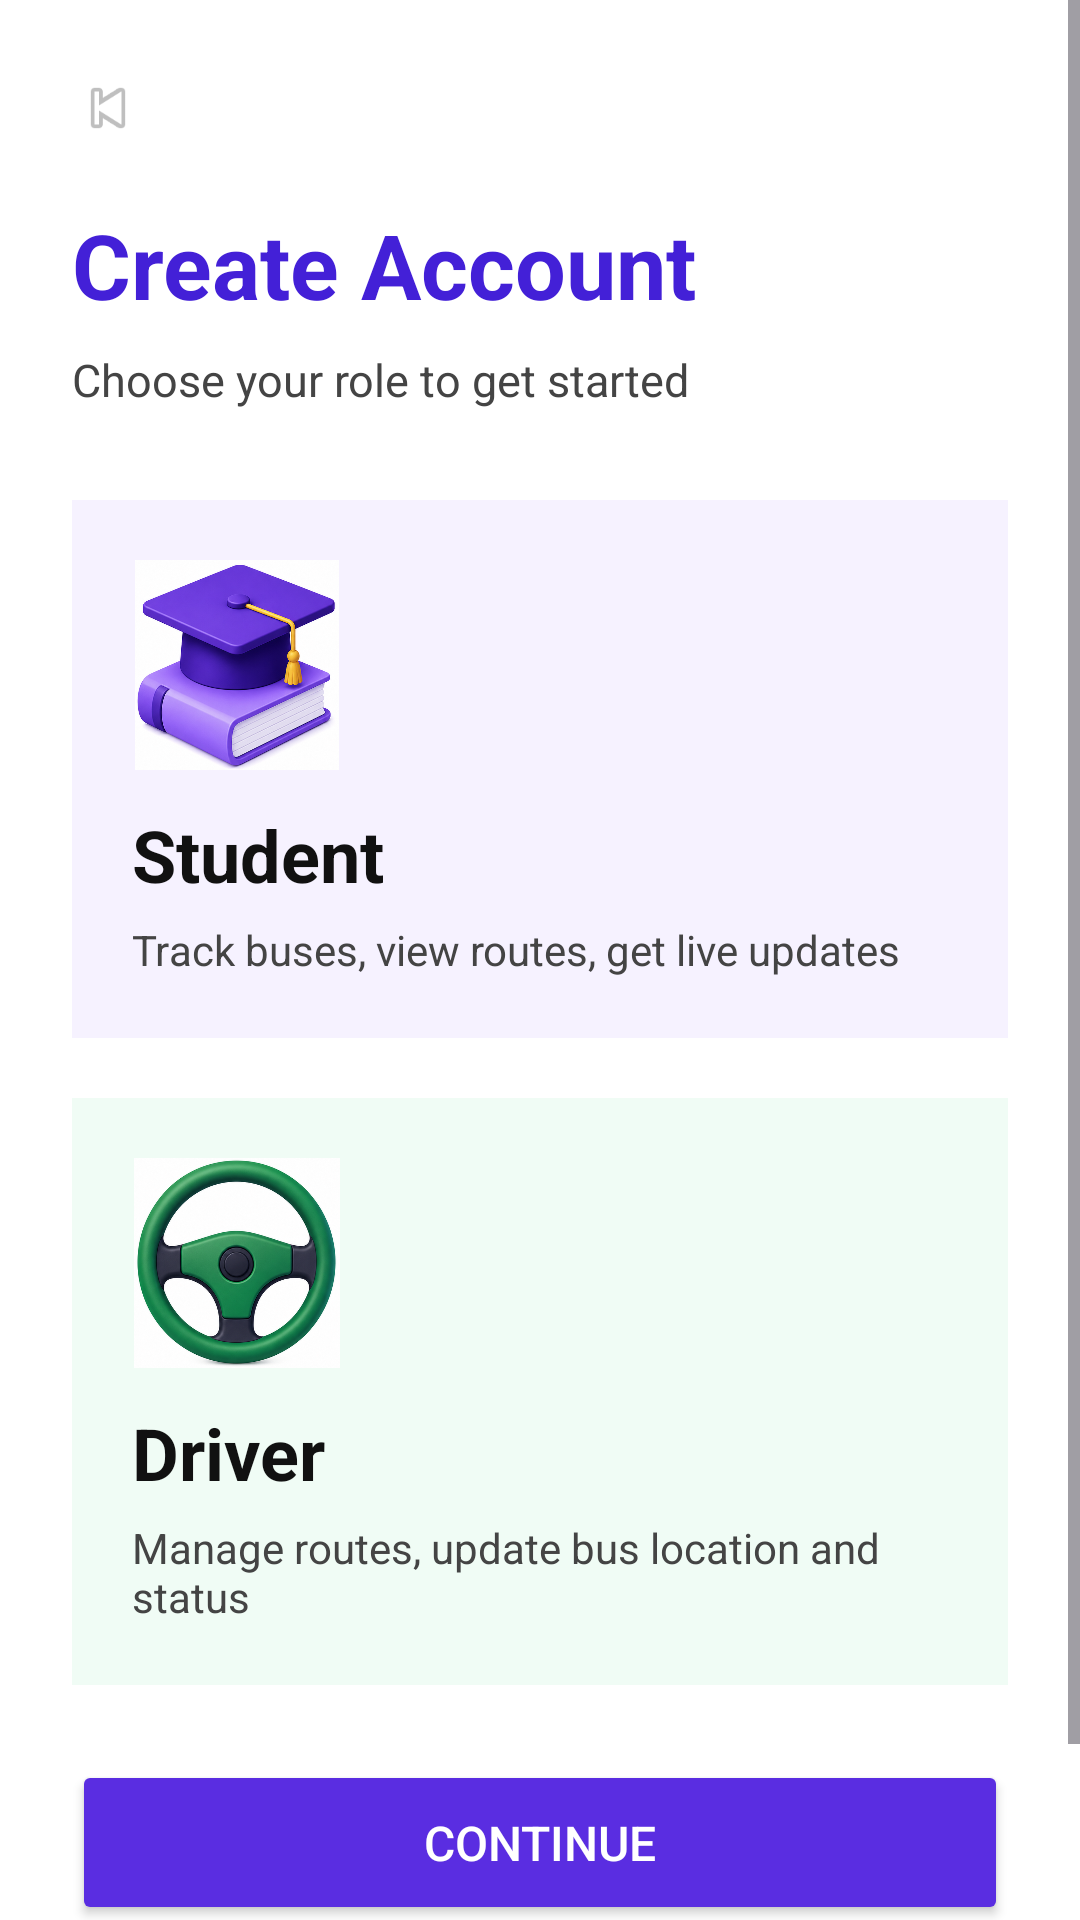

Reconstruct the res/layout file that produces this screen, plus the resources it refers to.
<!-- AndroidManifest.xml: application theme Theme.CampusBusTracker -->
<!-- res/layout/activity_role_selection.xml -->
<?xml version="1.0" encoding="utf-8"?>
<ScrollView xmlns:android="http://schemas.android.com/apk/res/android"
    android:layout_width="match_parent"
    android:layout_height="match_parent"
    android:background="#FFFFFF">

    <LinearLayout
        android:layout_width="match_parent"
        android:layout_height="wrap_content"
        android:orientation="vertical"
        android:padding="24dp">

        <ImageView
            android:id="@+id/backBtn"
            android:layout_width="24dp"
            android:layout_height="24dp"
            android:src="@android:drawable/ic_media_previous"/>

        <TextView
            android:layout_width="wrap_content"
            android:layout_height="wrap_content"
            android:text="Create Account"
            android:textStyle="bold"
            android:textSize="30sp"
            android:textColor="#4320D7"
            android:layout_marginTop="20dp"/>

        <TextView
            android:layout_width="wrap_content"
            android:layout_height="wrap_content"
            android:text="Choose your role to get started"
            android:textColor="#444444"
            android:textSize="15sp"
            android:layout_marginTop="8dp"/>


        

        <LinearLayout
            android:id="@+id/studentCard"
            android:layout_width="match_parent"
            android:layout_height="wrap_content"
            android:orientation="vertical"
            android:background="#F6F2FF"
            android:padding="20dp"
            android:layout_marginTop="30dp">

            <ImageView
                android:layout_width="70dp"
                android:layout_height="70dp"
                android:src="@drawable/student_icon"/>

            <TextView
                android:layout_width="wrap_content"
                android:layout_height="wrap_content"
                android:text="Student"
                android:textStyle="bold"
                android:textSize="24sp"
                android:textColor="#111111"
                android:layout_marginTop="12dp"/>

            <TextView
                android:layout_width="wrap_content"
                android:layout_height="wrap_content"
                android:text="Track buses, view routes, get live updates"
                android:textColor="#444444"
                android:textSize="14sp"
                android:layout_marginTop="6dp"/>

        </LinearLayout>


        

        <LinearLayout
            android:id="@+id/driverCard"
            android:layout_width="match_parent"
            android:layout_height="wrap_content"
            android:orientation="vertical"
            android:background="#F0FCF5"
            android:padding="20dp"
            android:layout_marginTop="20dp">

            <ImageView
                android:layout_width="70dp"
                android:layout_height="70dp"
                android:src="@drawable/driver_icon"/>

            <TextView
                android:layout_width="wrap_content"
                android:layout_height="wrap_content"
                android:text="Driver"
                android:textStyle="bold"
                android:textSize="24sp"
                android:textColor="#111111"
                android:layout_marginTop="12dp"/>

            <TextView
                android:layout_width="wrap_content"
                android:layout_height="wrap_content"
                android:text="Manage routes, update bus location and status"
                android:textColor="#444444"
                android:textSize="14sp"
                android:layout_marginTop="6dp"/>

        </LinearLayout>


        <Button
            android:id="@+id/continueBtn"
            android:layout_width="match_parent"
            android:layout_height="55dp"
            android:text="Continue"
            android:textColor="#FFFFFF"
            android:textSize="16sp"
            android:backgroundTint="#5A2DE1"
            android:layout_marginTop="25dp"/>


        <TextView
            android:id="@+id/loginBtn"
            android:layout_width="wrap_content"
            android:layout_height="wrap_content"
            android:text="Already have an account? Login"
            android:textColor="#5A2DE1"
            android:textStyle="bold"
            android:layout_gravity="center"
            android:layout_marginTop="20dp"/>

    </LinearLayout>

</ScrollView>
<!-- resources referenced by this layout -->
<resources>
  <!-- drawable driver_icon: png bitmap (drawable, 387679 bytes) -->
  <!-- drawable student_icon: png bitmap (drawable, 428855 bytes) -->
  <style name="Theme.CampusBusTracker" parent="Theme.Material3.DayNight.NoActionBar" />
</resources>
